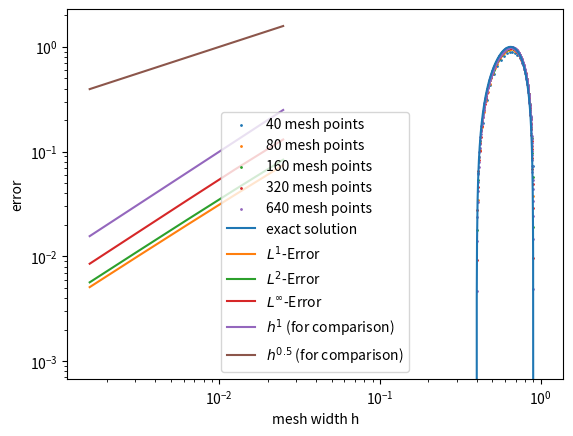

Here is the Python script that generated this plot:
import numpy as np
import matplotlib.pyplot as plt


def u_exact(x, t):
    return np.sin(2 * np.pi * (x - 2 * t))


tend = 0.2
mesh_sizes = np.array([40, 80, 160, 320, 640])
err_l1 = np.zeros(n := len(mesh_sizes))
err_l2 = np.zeros(n)
err_linf = np.zeros(n)
numerical_solutions = []

# number of decimals for reporting values
precision = 4


def f(u):
    return 2 * u


def godunov_flux_local(u_left, u_right):
    return f(u_left)
    # if u_left <= u_right:
    #    return f(u_left)
    # else:
    #    return f(u_right)


# takes in all values of u = (u_j^n)_j at time n and returns vector of fluxes (F_{j+1/2})_j

def godunov_flux(u):
    u_left = np.concatenate(([u[-1]], u))
    # u_right =np.concatenate((u, [u[0]]))
    # is_smaller = (u_left <= u_right)
    # return is_smaller*f(u_left)+(1-is_smaller)*f(u_right)
    return f(u_left)


for i, N in enumerate(mesh_sizes):
    dx = 1 / N
    # choosing dt according to CFL condition
    dt = 1 / (4 * N)  # <= 1/(2N)

    x = np.linspace(0, 1, N)
    # Initial values:
    u = np.sin(2 * np.pi * x)
    for _ in range(int(tend / dt)):
        F_j_minus = godunov_flux(u)
        # print(F_j_minus)
        F_j_diff = F_j_minus[1:] - F_j_minus[:-1]
        u = u - dt / dx * F_j_diff
    numerical_solutions.append(u)
    err_l1[i] = np.sum(np.abs(u - u_exact(x, tend))) * dx
    err_l2[i] = np.sqrt(np.sum((np.abs(u - u_exact(x, tend))) ** 2) * dx)
    err_linf[i] = np.max(np.abs(u - u_exact(x, tend)))

# Plotting:
for i, N in enumerate(mesh_sizes):
    plt.scatter(np.linspace(0, 1, N), numerical_solutions[i], label=f"{N} mesh points", s=1)

plt.xlabel("x")
plt.ylabel("u(x)")
plt.plot(x := np.linspace(0, 1, mesh_sizes[-1]), u_exact(x, tend), label="exact solution")
plt.legend()
plt.show()
mesh_widths = 1 / mesh_sizes
plt.loglog(mesh_widths, err_l1, label="$L^{1}$-Error")
plt.loglog(mesh_widths, err_l2, label="$L^{2}$-Error")
plt.loglog(mesh_widths, err_linf, label="$L^{\infty}$-Error")
plt.loglog(mesh_widths, 10 * mesh_widths, label="$h^{1}$ (for comparison)")
plt.loglog(mesh_widths, 10 * mesh_widths ** 0.5, label="$h^{0.5}$ (for comparison)")
plt.xlabel("mesh width h")
plt.ylabel("error")
plt.legend()
plt.show()

print("L1 average convergence rate:", np.polyfit(np.log(mesh_widths), np.log(err_l1), 1)[0])
print("L2 average convergence rate:", np.polyfit(np.log(mesh_widths), np.log(err_l2), 1)[0])
print("Linf average convergence rate:", np.polyfit(np.log(mesh_widths), np.log(err_linf), 1)[0])

print(f"N={mesh_sizes[0]}")
print(f"L1 Error at N={mesh_sizes[0]}: {err_l1[0]}")
print(f"L2 Error  at N={mesh_sizes[0]}: {err_l2[0]}")

print(f"Linf Error at N={mesh_sizes[0]}: {err_linf[0]}")
rates_l1 = []
rates_l2 = []
rates_linf = []
for i, N in enumerate(mesh_sizes[1:]):
    print(f"N={N}")
    print(f"L1 Error at N={N}:", err_l1[i + 1])
    print(f"L2 Error  at N={N}:", err_l2[i + 1])
    print(f"Linf Error at N={N}:", err_linf[i + 1])
    rate_l1 = np.polyfit(np.log(mesh_widths[i:i + 2]), np.log(err_l1[i:i + 2]), 1)[0]
    rate_l2 = np.polyfit(np.log(mesh_widths[i:i + 2]), np.log(err_l2[i:i + 2]), 1)[0]
    rate_linf = np.polyfit(np.log(mesh_widths[i:i + 2]), np.log(err_linf[i:i + 2]), 1)[0]
    rates_l1.append(np.round(rate_l1, precision))
    rates_l2.append(np.round(rate_l2, precision))
    rates_linf.append(np.round(rate_linf, precision))

    print(f"L1 local convergence rate at N={N} :", rate_l1)
    print(f"L2 local convergence rate  at N={N}:", rate_l2)
    print(f"Linf local  convergence rate at N={N}:", rate_linf)

# Latex output
"""example:
40 & 0.389 & - & 0.439 & - & 0.633 & - \\ 
 \hline
 80 & 0.244 & 0.676 & 0.274 & 0.680 & 0.394  & 0.686\\
 \hline
 160 & 0.137 &  0.826 & 0.154 & 0.829 & 0.221 & 0.835\\
 \hline
 320 & 0.073 & 0.909 &  0.082 & 0.912 & 0.117  & 0.919\\
 \hline
 640 & 0.038 & 0.952 & 0.042 & 0.955 &  0.060 & 0.960 \\
"""
# first line
N = mesh_sizes[0]
i = 0
# rounding errors
err_l1 = np.round(err_l1, precision)
err_l2 = np.round(err_l2, precision)
err_linf = np.round(err_linf, precision)

print(f"{N} & {err_l1[0]} & - & {err_l2[0]} & - & {err_linf[0]} & - \\\\")
print(r"\hline")

for i, N in enumerate(mesh_sizes[1:]):
    print(
        f"{N} & {err_l1[i + 1]} & {rates_l1[i]} & {err_l2[i + 1]} & {rates_l2[i]} & {err_linf[i + 1]} & {rates_linf[i]} \\\\")
    print(r"\hline")
